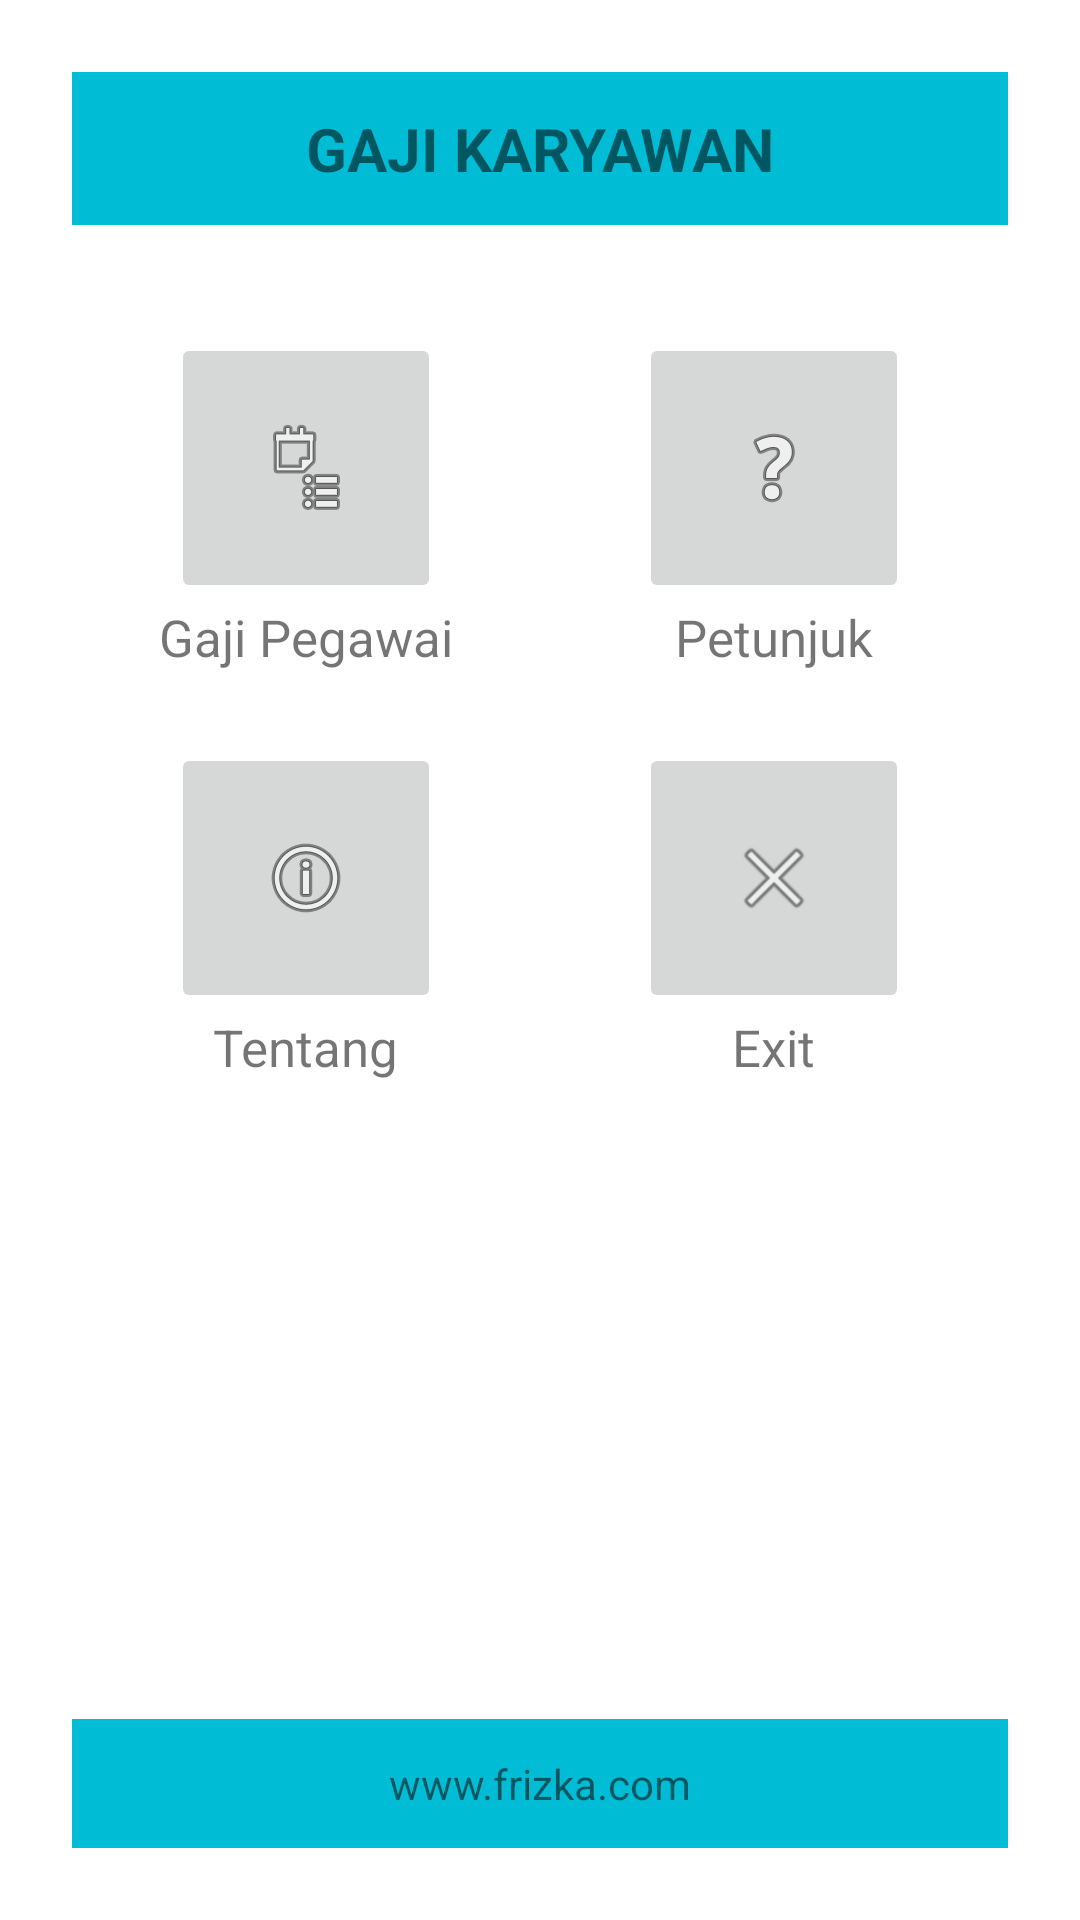

Here is an Android app screen rendered from its layout file. Give the layout XML and the strings, colors and styles it references.
<!-- AndroidManifest.xml: application theme Theme.GajiKaryawan -->
<!-- res/layout/activity_main_frizka.xml -->
<?xml version="1.0" encoding="utf-8"?>
<LinearLayout xmlns:android="http://schemas.android.com/apk/res/android"
    xmlns:app="http://schemas.android.com/apk/res-auto"
    xmlns:tools="http://schemas.android.com/tools"
    android:layout_width="match_parent"
    android:layout_height="match_parent"
    android:orientation="vertical"
    android:padding="24dp">

    <TextView
        android:layout_width="match_parent"
        android:layout_height="wrap_content"
        android:background="#00BCD4"
        android:gravity="center"
        android:padding="12dp"
        android:text="GAJI KARYAWAN"
        android:textSize="20sp"
        android:textStyle="bold" />

    <GridLayout
        android:layout_width="match_parent"
        android:layout_height="0dp"
        android:layout_marginTop="24dp"
        android:layout_weight="1"
        android:columnCount="2"
        android:rowCount="2">

        <LinearLayout
            android:layout_width="0dp"
            android:layout_height="wrap_content"
            android:layout_columnWeight="1"
            android:gravity="center"
            android:orientation="vertical"
            android:padding="12dp">

            <ImageButton
                android:id="@+id/btnGaji"
                android:layout_width="90dp"
                android:layout_height="90dp"
                android:src="@android:drawable/ic_menu_agenda" />
            <TextView
                android:layout_width="wrap_content"
                android:layout_height="wrap_content"
                android:text="Gaji Pegawai"
                android:textSize="17dp"/>
        </LinearLayout>

        <LinearLayout
            android:layout_width="0dp"
            android:layout_height="wrap_content"
            android:layout_columnWeight="1"
            android:gravity="center"
            android:orientation="vertical"
            android:padding="12dp">
            <ImageButton
                android:id="@+id/btnPetunjuk"
                android:layout_width="90dp"
                android:layout_height="90dp"
                android:src="@android:drawable/ic_menu_help" />
            <TextView
                android:layout_width="wrap_content"
                android:layout_height="wrap_content"
                android:text="Petunjuk"
                android:textSize="17dp"/>
        </LinearLayout>

        <LinearLayout
            android:layout_width="0dp"
            android:layout_height="wrap_content"
            android:layout_columnWeight="1"
            android:gravity="center"
            android:orientation="vertical"
            android:padding="12dp">
            <ImageButton
                android:id="@+id/btnTentang"
                android:layout_width="90dp"
                android:layout_height="90dp"
                android:src="@android:drawable/ic_menu_info_details" />
            <TextView
                android:layout_width="wrap_content"
                android:layout_height="wrap_content"
                android:text="Tentang"
                android:textSize="17dp"/>
        </LinearLayout>

        <LinearLayout
            android:layout_width="0dp"
            android:layout_height="wrap_content"
            android:layout_columnWeight="1"
            android:gravity="center"
            android:orientation="vertical"
            android:padding="12dp">
            <ImageButton
                android:id="@+id/btnExit"
                android:layout_width="90dp"
                android:layout_height="90dp"
                android:src="@android:drawable/ic_menu_close_clear_cancel" />
            <TextView
                android:layout_width="wrap_content"
                android:layout_height="wrap_content"
                android:text="Exit"
                android:textSize="17dp"/>
        </LinearLayout>
    </GridLayout>

    <TextView
        android:layout_width="match_parent"
        android:layout_height="wrap_content"
        android:background="#00BCD4"
        android:gravity="center"
        android:padding="12dp"
        android:text="www.frizka.com" />
</LinearLayout>
<!-- resources referenced by this layout -->
<resources>
  <style name="Theme.GajiKaryawan" parent="Theme.MaterialComponents.DayNight.DarkActionBar">
          
          <item name="colorPrimary">@color/purple_500</item>
          <item name="colorPrimaryVariant">@color/purple_700</item>
          <item name="colorOnPrimary">@color/white</item>
          
          <item name="colorSecondary">@color/teal_200</item>
          <item name="colorSecondaryVariant">@color/teal_700</item>
          <item name="colorOnSecondary">@color/black</item>
          
          <item name="android:statusBarColor">?attr/colorPrimaryVariant</item>
          
      </style>
  <!-- not gathered from this repository: default colours our renderer supplied (Android Studio template values) -->
  <color name="purple_500">#FF6200EE</color>
  <color name="purple_700">#FF3700B3</color>
  <color name="teal_200">#FF03DAC5</color>
  <color name="teal_700">#FF018786</color>
  <color name="black">#FF000000</color>
  <color name="white">#FFFFFFFF</color>
</resources>
